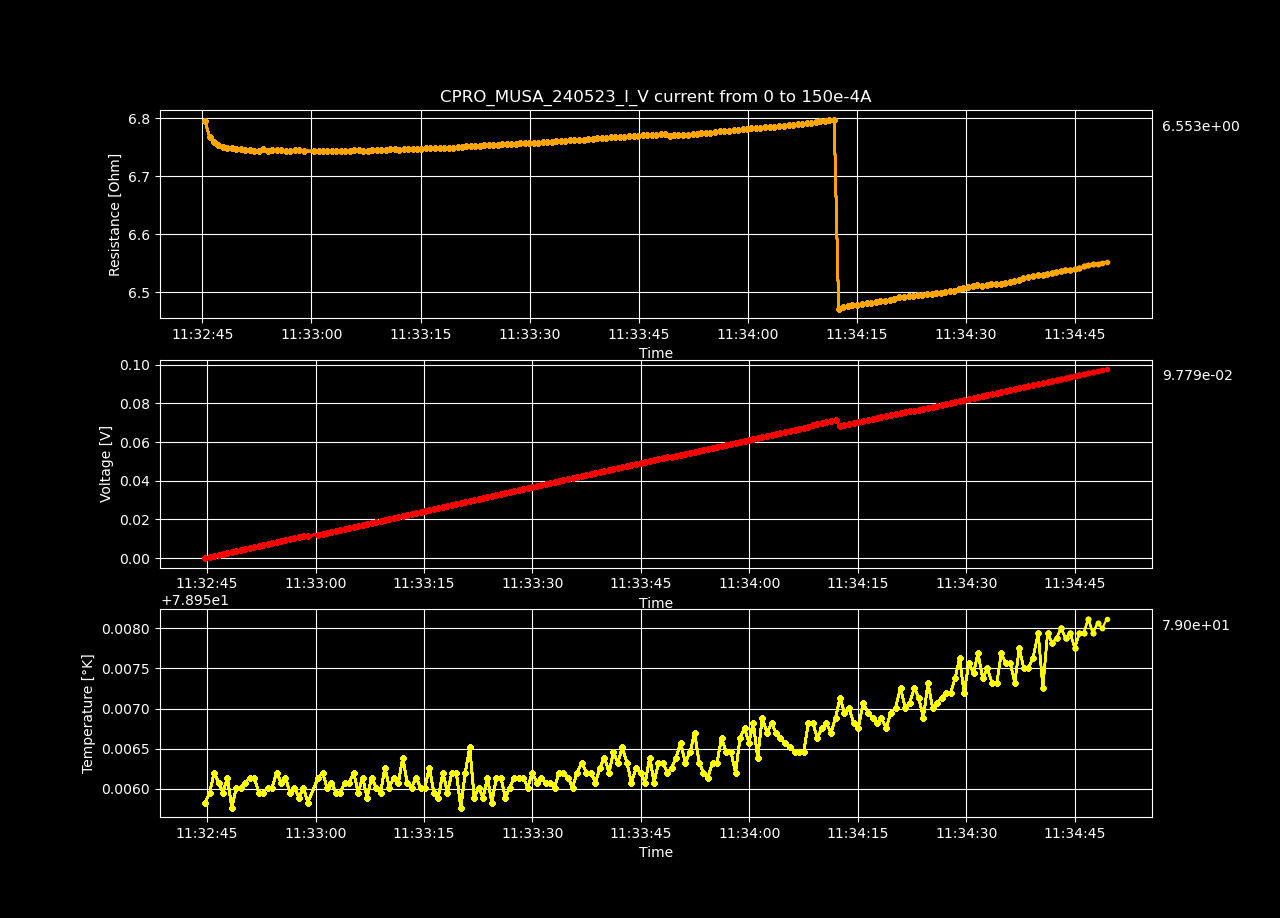

The data file committed next to this chart (first rows):
Datetime, Temperature [K], Voltage [V], Resistance [𝛀], Current Source [A], Electric Field [V/cm], Restivity [𝛀 cm], Current Density [A/cm2]
2023-05-24 11:32:44.722937, 78.96, 4.10270605e-06, inf, 0.0, 7.197729912280701e-05, inf, 0.0
2023-05-24 11:32:45.358180, 78.96, 0.0005121, 6.794, 7.537688442211054e-05, 0.008985, 7.867, 0.001142
2023-05-24 11:32:45.980939, 78.96, 0.00102, 6.767, 0.0001508, 0.0179, 7.836, 0.002284
2023-05-24 11:32:46.586011, 78.96, 0.001528, 6.759, 0.0002261, 0.02682, 7.826, 0.003426
2023-05-24 11:32:47.195649, 78.96, 0.002036, 6.753, 0.0003015, 0.03572, 7.82, 0.004568
2023-05-24 11:32:47.804116, 78.96, 0.002544, 6.751, 0.0003769, 0.04464, 7.817, 0.00571
2023-05-24 11:32:48.419558, 78.96, 0.003052, 6.749, 0.0004523, 0.05355, 7.815, 0.006852
2023-05-24 11:32:49.044429, 78.96, 0.00356, 6.748, 0.0005276, 0.06246, 7.813, 0.007995
2023-05-24 11:32:49.658396, 78.96, 0.004069, 6.747, 0.000603, 0.07138, 7.812, 0.009137
2023-05-24 11:32:50.273212, 78.96, 0.004576, 6.746, 0.0006784, 0.08029, 7.811, 0.01028
2023-05-24 11:32:50.885912, 78.96, 0.005084, 6.745, 0.0007538, 0.0892, 7.81, 0.01142
2023-05-24 11:32:51.510252, 78.96, 0.005592, 6.745, 0.0008291, 0.09811, 7.81, 0.01256
2023-05-24 11:32:52.148718, 78.96, 0.0061, 6.744, 0.0009045, 0.107, 7.809, 0.0137
2023-05-24 11:32:52.763728, 78.96, 0.006608, 6.744, 0.0009799, 0.1159, 7.809, 0.01485
2023-05-24 11:32:53.374089, 78.96, 0.007119, 6.746, 0.001055, 0.1249, 7.811, 0.01599
2023-05-24 11:32:53.990777, 78.96, 0.007624, 6.743, 0.001131, 0.1338, 7.808, 0.01713
2023-05-24 11:32:54.616619, 78.96, 0.008134, 6.744, 0.001206, 0.1427, 7.809, 0.01827
2023-05-24 11:32:55.227805, 78.96, 0.008642, 6.744, 0.001281, 0.1516, 7.809, 0.01942
2023-05-24 11:32:55.836250, 78.96, 0.009151, 6.745, 0.001357, 0.1605, 7.81, 0.02056
2023-05-24 11:32:56.458194, 78.96, 0.009657, 6.743, 0.001432, 0.1694, 7.808, 0.0217
2023-05-24 11:32:57.077946, 78.96, 0.01017, 6.744, 0.001508, 0.1784, 7.809, 0.02284
2023-05-24 11:32:57.714224, 78.96, 0.01068, 6.745, 0.001583, 0.1873, 7.81, 0.02398
2023-05-24 11:32:58.322223, 78.96, 0.01119, 6.745, 0.001658, 0.1962, 7.81, 0.02513
2023-05-24 11:32:58.932278, 78.96, 0.01169, 6.743, 0.001734, 0.2051, 7.808, 0.02627
2023-05-24 11:33:00.376950, 78.96, 0.0122, 6.743, 0.001809, 0.214, 7.808, 0.02741
2023-05-24 11:33:00.979152, 78.96, 0.01271, 6.744, 0.001884, 0.223, 7.809, 0.02855
2023-05-24 11:33:01.579043, 78.96, 0.01322, 6.744, 0.00196, 0.2319, 7.809, 0.02969
2023-05-24 11:33:02.196349, 78.96, 0.01372, 6.743, 0.002035, 0.2408, 7.808, 0.03084
2023-05-24 11:33:02.831886, 78.96, 0.01423, 6.744, 0.002111, 0.2497, 7.809, 0.03198
2023-05-24 11:33:03.431778, 78.96, 0.01474, 6.744, 0.002186, 0.2586, 7.809, 0.03312
2023-05-24 11:33:04.055661, 78.96, 0.01525, 6.744, 0.002261, 0.2676, 7.809, 0.03426
2023-05-24 11:33:04.660410, 78.96, 0.01576, 6.743, 0.002337, 0.2764, 7.808, 0.0354
2023-05-24 11:33:05.284977, 78.96, 0.01627, 6.744, 0.002412, 0.2854, 7.809, 0.03655
2023-05-24 11:33:05.893949, 78.96, 0.01678, 6.744, 0.002487, 0.2943, 7.809, 0.03769
2023-05-24 11:33:06.512676, 78.96, 0.01728, 6.745, 0.002563, 0.3032, 7.809, 0.03883
2023-05-24 11:33:07.131736, 78.96, 0.01779, 6.743, 0.002638, 0.3121, 7.808, 0.03997
2023-05-24 11:33:07.743659, 78.96, 0.0183, 6.744, 0.002714, 0.3211, 7.809, 0.04111
2023-05-24 11:33:08.372153, 78.96, 0.01881, 6.745, 0.002789, 0.33, 7.81, 0.04226
2023-05-24 11:33:08.990749, 78.96, 0.01932, 6.745, 0.002864, 0.339, 7.81, 0.0434
2023-05-24 11:33:09.597456, 78.96, 0.01983, 6.745, 0.00294, 0.3478, 7.81, 0.04454
2023-05-24 11:33:10.201928, 78.96, 0.02034, 6.745, 0.003015, 0.3568, 7.81, 0.04568
2023-05-24 11:33:10.826805, 78.96, 0.02085, 6.746, 0.00309, 0.3658, 7.811, 0.04683
2023-05-24 11:33:11.463266, 78.96, 0.02136, 6.746, 0.003166, 0.3747, 7.812, 0.04797
2023-05-24 11:33:12.065423, 78.96, 0.02186, 6.746, 0.003241, 0.3836, 7.811, 0.04911
2023-05-24 11:33:12.665596, 78.96, 0.02238, 6.747, 0.003317, 0.3926, 7.812, 0.05025
2023-05-24 11:33:13.279810, 78.96, 0.02289, 6.747, 0.003392, 0.4015, 7.812, 0.05139
2023-05-24 11:33:13.903370, 78.96, 0.0234, 6.748, 0.003467, 0.4105, 7.813, 0.05254
2023-05-24 11:33:14.520536, 78.96, 0.0239, 6.747, 0.003543, 0.4193, 7.812, 0.05368
2023-05-24 11:33:15.129563, 78.96, 0.02441, 6.748, 0.003618, 0.4283, 7.813, 0.05482
2023-05-24 11:33:15.736006, 78.96, 0.02492, 6.748, 0.003693, 0.4373, 7.814, 0.05596
2023-05-24 11:33:16.360970, 78.96, 0.02543, 6.748, 0.003769, 0.4462, 7.814, 0.0571
2023-05-24 11:33:16.981158, 78.96, 0.02594, 6.748, 0.003844, 0.4551, 7.813, 0.05825
2023-05-24 11:33:17.618810, 78.96, 0.02645, 6.748, 0.00392, 0.4641, 7.814, 0.05939
2023-05-24 11:33:18.244428, 78.96, 0.02696, 6.749, 0.003995, 0.473, 7.814, 0.06053
2023-05-24 11:33:18.859887, 78.96, 0.02747, 6.749, 0.00407, 0.482, 7.815, 0.06167
2023-05-24 11:33:19.468300, 78.96, 0.02798, 6.749, 0.004146, 0.4909, 7.815, 0.06281
2023-05-24 11:33:20.095520, 78.96, 0.02849, 6.75, 0.004221, 0.4999, 7.816, 0.06396
2023-05-24 11:33:20.708469, 78.96, 0.029, 6.751, 0.004296, 0.5089, 7.817, 0.0651
2023-05-24 11:33:21.324374, 78.96, 0.02952, 6.751, 0.004372, 0.5178, 7.817, 0.06624
2023-05-24 11:33:21.943697, 78.96, 0.03002, 6.751, 0.004447, 0.5268, 7.817, 0.06738
... 140 more rows
